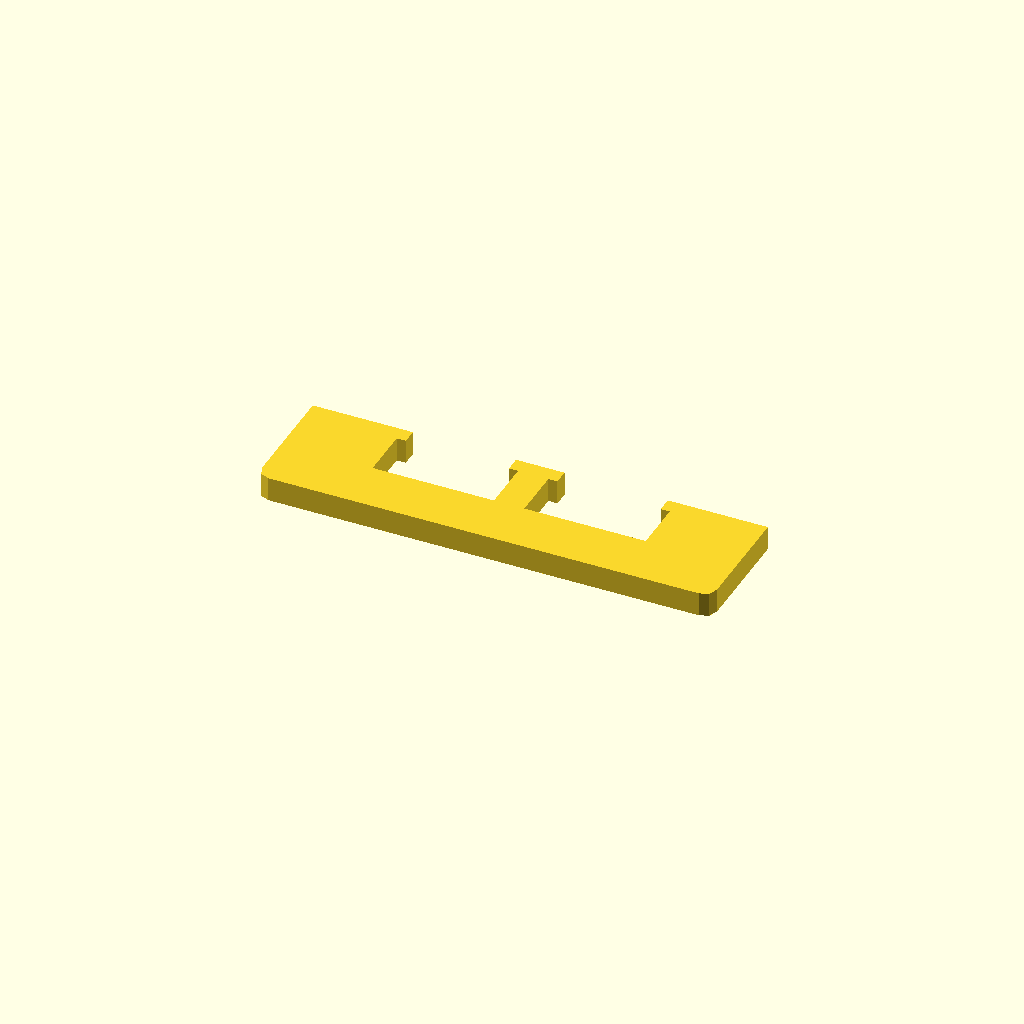
Cell 1: rendered with the file's own defaults.
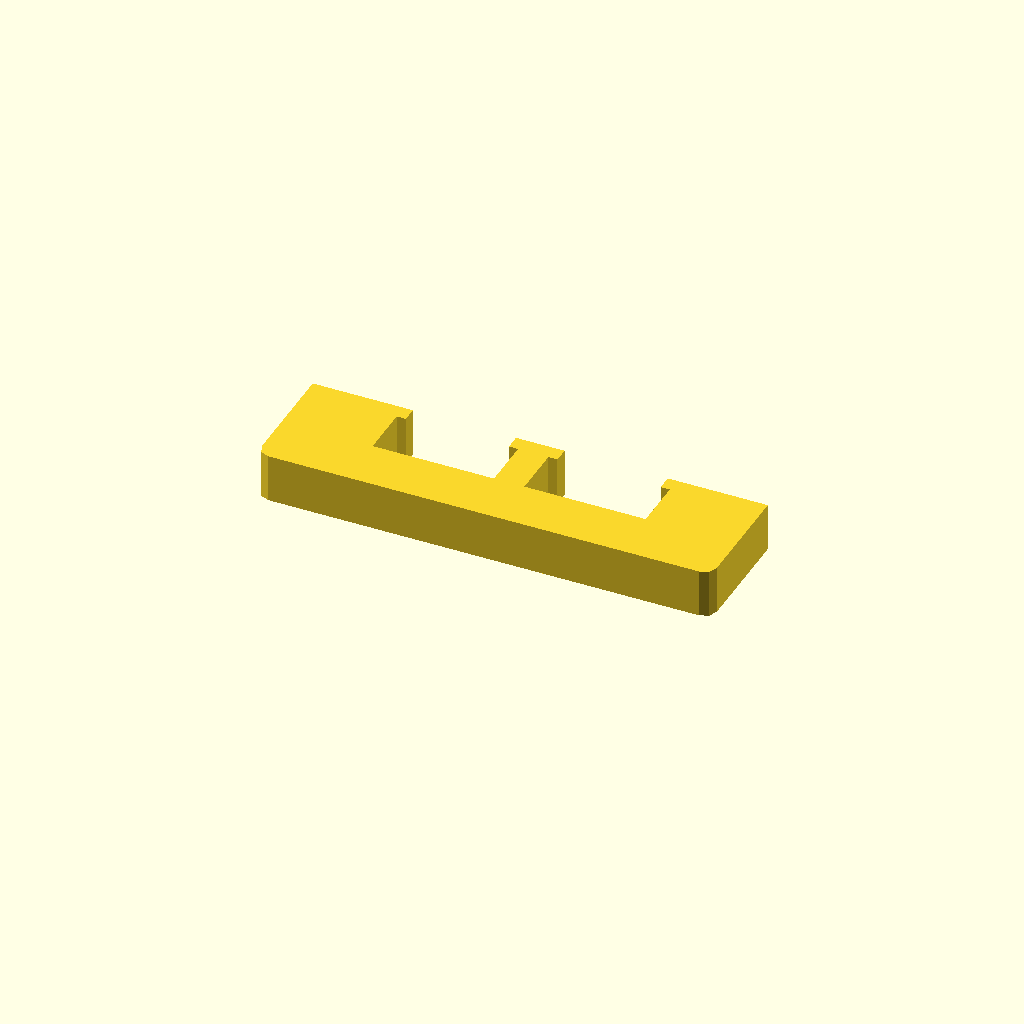
Cell 2: the same model with profile_height = 16.
One fixed orthographic camera (rotation 55°, 0°, 25°; colour scheme Cornfield) for every cell.
The OpenSCAD source (optional_data/data/sketch1/overslots/part_0060.scad):
$fn = 32;

// ----------------------------------------------------------------------
// Oversize slot bar: 150 mm bar with 2 oversize windows
// ----------------------------------------------------------------------

// --- parameters (mm) ---
profile_height = 8;       // extrusion height
profile_points = 24;      // points of the closed outline

profile = [[0, 4], [1.172, 1.172], [4, 0], [146, 0], [148.828, 1.172], [150, 4], [150, 40], [117, 40], [117, 35], [120, 35], [120, 18], [80, 18], [80, 35], [83, 35], [83, 40], [67, 40], [67, 35], [70, 35], [70, 18], [30, 18], [30, 35], [33, 35], [33, 40], [0, 40]];  // single closed polygon, 24 points, counter clockwise

// --- the one profile operation ---
linear_extrude(height = profile_height) polygon(points = profile);
Customizer parameters (derived from the source; name, type, default, range or options):
profile_height: number, default 8
profile_points: number, default 24
